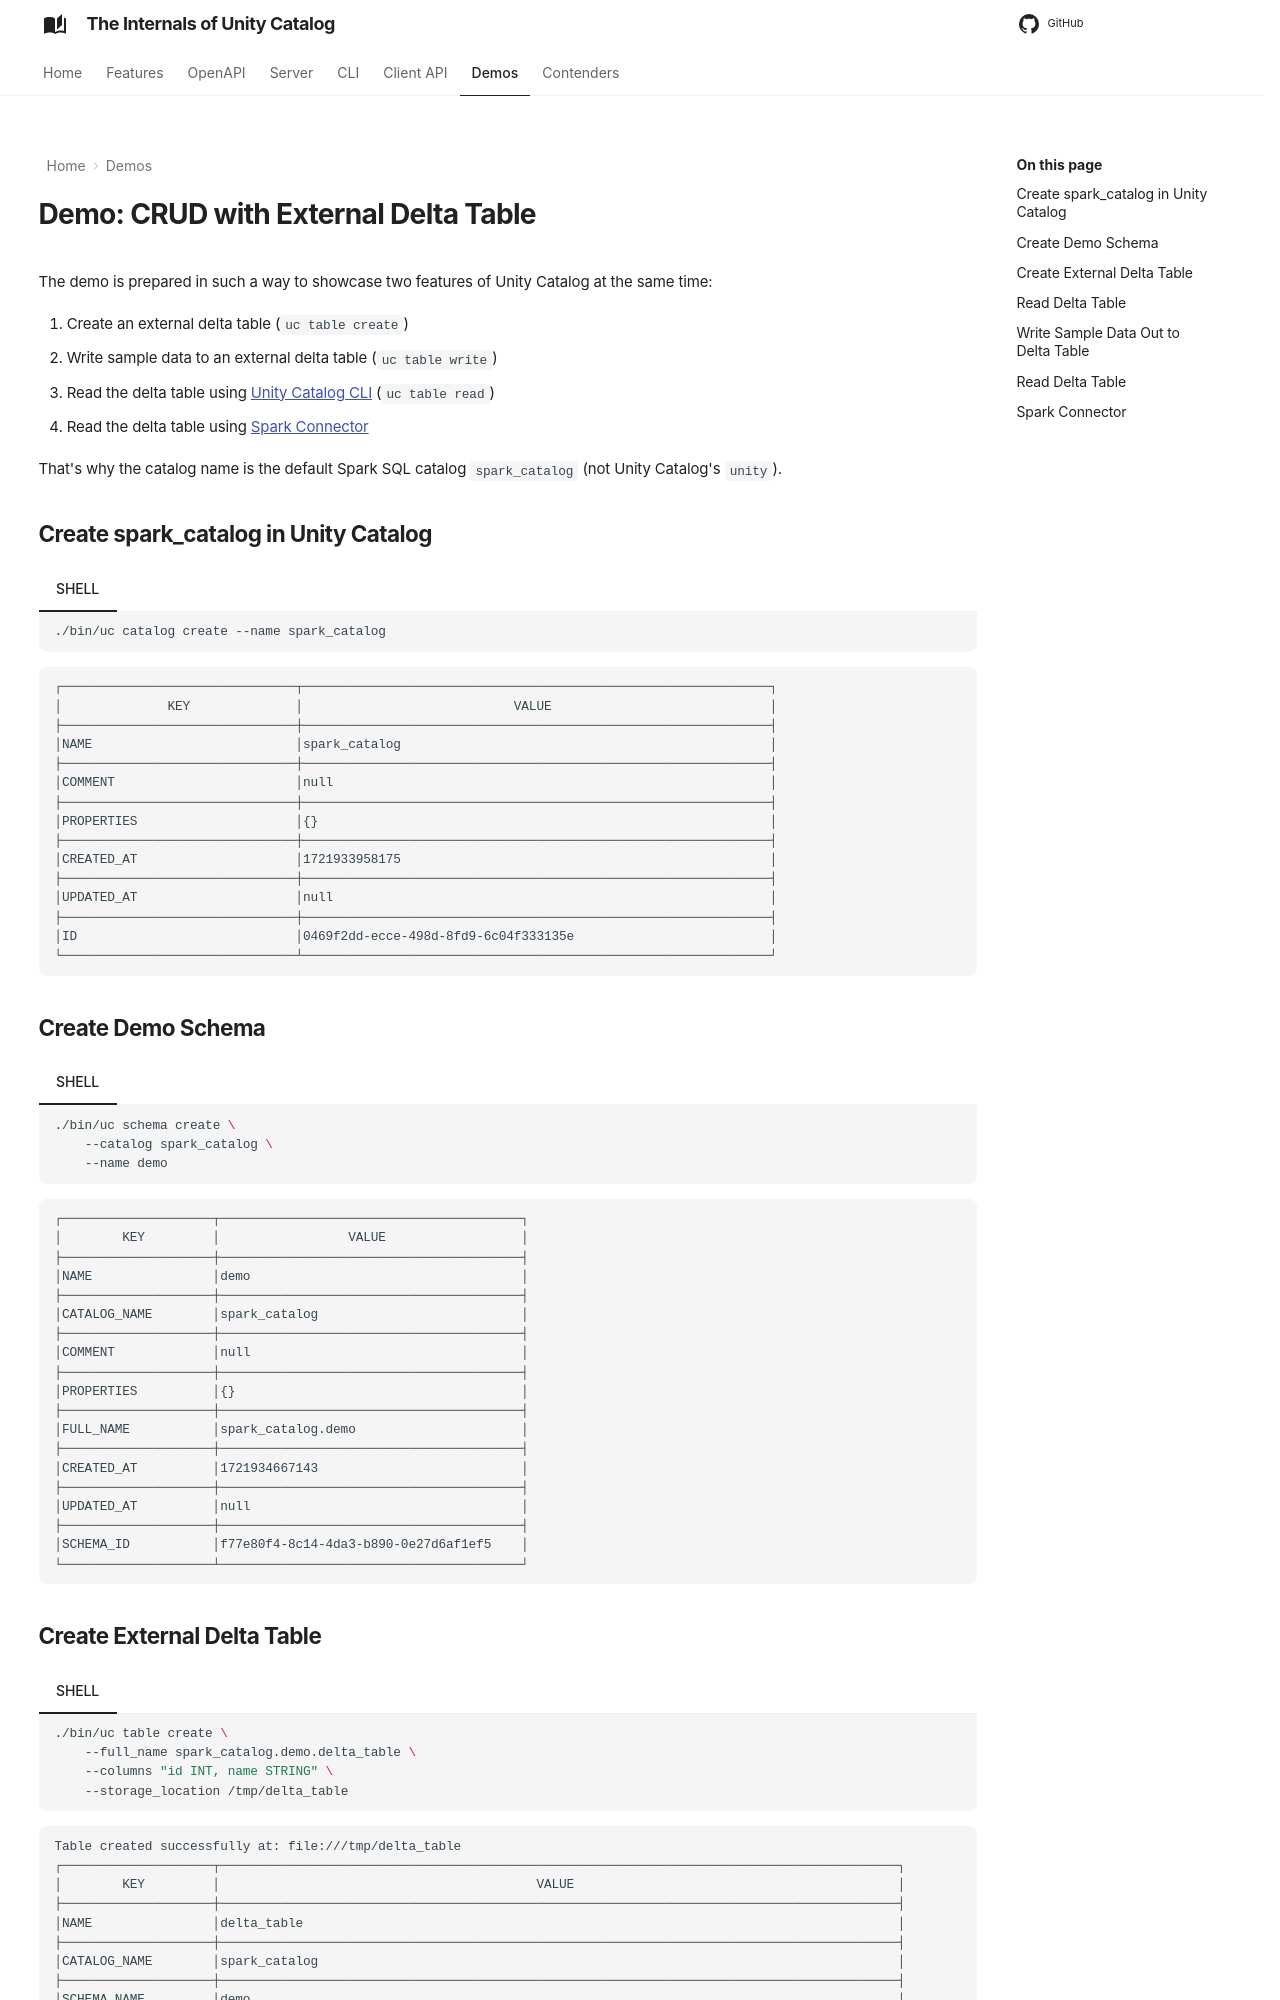

repository: japila-books/unity-catalog-internals · page: demo/crud-external-delta-table/index.html · generator: mkdocs

---
hide:
- navigation
---

# Demo: CRUD with External Delta Table

The demo is prepared in such a way to showcase two features of Unity Catalog at the same time:

1. Create an external delta table (`uc table create`)
1. Write sample data to an external delta table (`uc table write`)
1. Read the delta table using [Unity Catalog CLI](index.md) (`uc table read`)
1. Read the delta table using [Spark Connector](../spark-connector/index.md)

That's why the catalog name is the default Spark SQL catalog `spark_catalog` (not Unity Catalog's `unity`).

## Create spark_catalog in Unity Catalog

=== "SHELL"

    ```bash
    ./bin/uc catalog create --name spark_catalog
    ```

```text
┌───────────────────────────────┬──────────────────────────────────────────────────────────────┐
│              KEY              │                            VALUE                             │
├───────────────────────────────┼──────────────────────────────────────────────────────────────┤
│NAME                           │spark_catalog                                                 │
├───────────────────────────────┼──────────────────────────────────────────────────────────────┤
│COMMENT                        │null                                                          │
├───────────────────────────────┼──────────────────────────────────────────────────────────────┤
│PROPERTIES                     │{}                                                            │
├───────────────────────────────┼──────────────────────────────────────────────────────────────┤
│CREATED_AT                     │1721933958175                                                 │
├───────────────────────────────┼──────────────────────────────────────────────────────────────┤
│UPDATED_AT                     │null                                                          │
├───────────────────────────────┼──────────────────────────────────────────────────────────────┤
│ID                             │0469f2dd-ecce-498d-8fd9-6c04f333135e                          │
└───────────────────────────────┴──────────────────────────────────────────────────────────────┘
```

## Create Demo Schema

=== "SHELL"

    ```bash
    ./bin/uc schema create \
        --catalog spark_catalog \
        --name demo
    ```

```text
┌────────────────────┬────────────────────────────────────────┐
│        KEY         │                 VALUE                  │
├────────────────────┼────────────────────────────────────────┤
│NAME                │demo                                    │
├────────────────────┼────────────────────────────────────────┤
│CATALOG_NAME        │spark_catalog                           │
├────────────────────┼────────────────────────────────────────┤
│COMMENT             │null                                    │
├────────────────────┼────────────────────────────────────────┤
│PROPERTIES          │{}                                      │
├────────────────────┼────────────────────────────────────────┤
│FULL_NAME           │spark_catalog.demo                      │
├────────────────────┼────────────────────────────────────────┤
│CREATED_AT          │1721934667143                           │
├────────────────────┼────────────────────────────────────────┤
│UPDATED_AT          │null                                    │
├────────────────────┼────────────────────────────────────────┤
│SCHEMA_ID           │f77e80f4-8c14-4da3-b890-0e27d6af1ef5    │
└────────────────────┴────────────────────────────────────────┘
```
